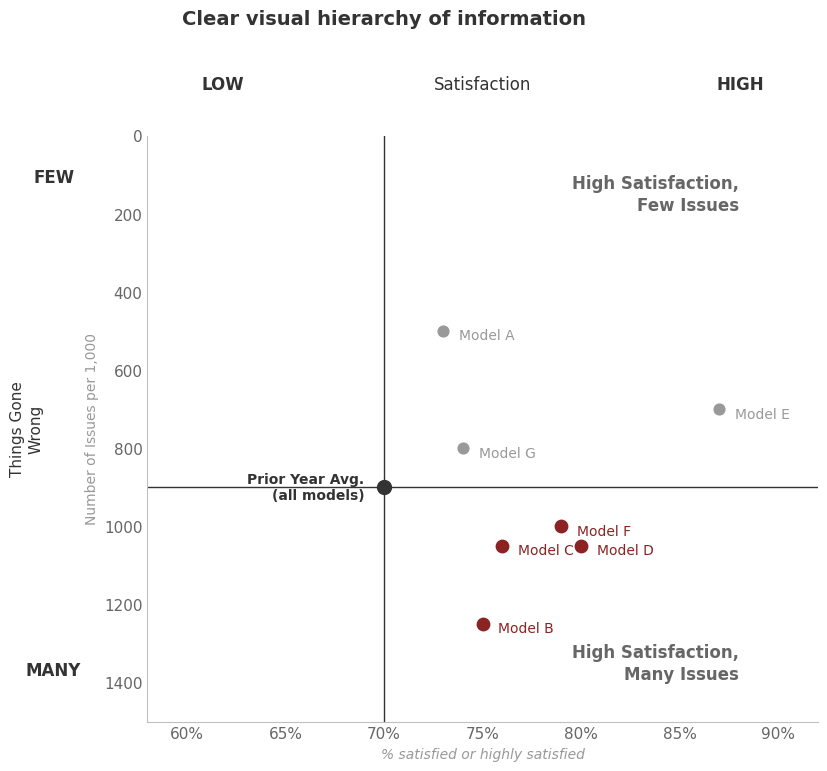

Recreate this plot in Python.
"""
Chartsmith — 2x2 Matrix Scatterplot
Inspired by: Knaflic Figure 5.6 (Clear visual hierarchy of information)

Scatterplot with quadrant labels, reference point, and highlighted items.
"""

# ============================================================
# CONFIGURATION — Edit these variables to customize your chart
# ============================================================

# --- DATA ---
# Each point: (name, x_value, y_value)
points = [
    ("Model A", 73, 500),
    ("Model B", 75, 1250),
    ("Model C", 76, 1050),
    ("Model D", 80, 1050),
    ("Model E", 87, 700),
    ("Model F", 79, 1000),
    ("Model G", 74, 800),
]

# Reference / benchmark point
REFERENCE_POINT = ("Prior Year Avg.\n(all models)", 70, 900)

# Items to highlight with accent color (must match point names)
HIGHLIGHT_ITEMS = ["Model B", "Model C", "Model D", "Model F"]

# --- CONTENT ---
TITLE = "Clear visual hierarchy of information"
SUBTITLE = ""
SOURCE = ""

# Axis configuration
X_LABEL = "% satisfied or highly satisfied"
Y_LABEL = "Number of Issues per 1,000"
X_HEADER = "Satisfaction"
Y_HEADER = "Things Gone\nWrong"

# Quadrant reference lines
X_THRESHOLD = 70
Y_THRESHOLD = 900

# Quadrant labels: (x_position, y_position, text)
QUADRANT_LABELS = [
    (88, 150, "High Satisfaction,\nFew Issues"),
    (88, 1350, "High Satisfaction,\nMany Issues"),
]

# Axis endpoint labels
X_LOW_LABEL = "LOW"
X_HIGH_LABEL = "HIGH"
Y_LOW_LABEL = "FEW"
Y_HIGH_LABEL = "MANY"

# Y-axis is inverted (fewer issues = better = top)
INVERT_Y = True

# --- STYLE ---
ACCENT_DARK = "#8B2323"
ACCENT_LIGHT = "#C4726C"
GRAY_300 = "#C0C0C0"
GRAY_500 = "#999999"
GRAY_700 = "#666666"
GRAY_900 = "#333333"
REFERENCE_COLOR = "#333333"

POINT_SIZE_DEFAULT = 60
POINT_SIZE_HIGHLIGHT = 80
POINT_SIZE_REFERENCE = 100

# --- OUTPUT ---
FIGURE_WIDTH = 9
FIGURE_HEIGHT = 8
DPI = 150
OUTPUT_FILE = "scatterplot_2x2.png"

# ============================================================
# CHART CODE — Modify below for advanced customization
# ============================================================

import matplotlib.pyplot as plt

plt.rcParams.update({
    "figure.facecolor": "white",
    "axes.facecolor": "white",
    "axes.edgecolor": GRAY_300,
    "axes.linewidth": 0.8,
    "axes.grid": False,
    "axes.spines.top": False,
    "axes.spines.right": False,
    "xtick.color": GRAY_700,
    "ytick.color": GRAY_700,
    "xtick.major.size": 0,
    "ytick.major.size": 0,
    "text.color": GRAY_900,
    "font.family": "sans-serif",
    "font.sans-serif": ["Helvetica Neue", "Helvetica", "Arial", "DejaVu Sans"],
    "font.size": 11,
    "figure.dpi": DPI,
})

fig, ax = plt.subplots(figsize=(FIGURE_WIDTH, FIGURE_HEIGHT))

ax.axhline(y=Y_THRESHOLD, color=GRAY_900, linewidth=1, zorder=1)
ax.axvline(x=X_THRESHOLD, color=GRAY_900, linewidth=1, zorder=1)

for name, x, y in points:
    if name in HIGHLIGHT_ITEMS:
        ax.scatter(x, y, s=POINT_SIZE_HIGHLIGHT, color=ACCENT_DARK, zorder=3)
        ax.text(x + 0.8, y + 30, name, fontsize=10, color=ACCENT_DARK, va="bottom")
    else:
        ax.scatter(x, y, s=POINT_SIZE_DEFAULT, color=GRAY_500, zorder=3)
        ax.text(x + 0.8, y + 30, name, fontsize=10, color=GRAY_500, va="bottom")

ref_name, ref_x, ref_y = REFERENCE_POINT
ax.scatter(ref_x, ref_y, s=POINT_SIZE_REFERENCE, color=REFERENCE_COLOR, zorder=4)
ax.text(ref_x - 1, ref_y, ref_name, fontsize=10, fontweight="bold",
        color=REFERENCE_COLOR, ha="right", va="center")

ax.set_xlim(58, 92)
ax.set_ylim(0, 1500)

if INVERT_Y:
    ax.invert_yaxis()

ax.xaxis.set_major_formatter(plt.FuncFormatter(lambda x, _: f"{x:.0f}%"))
ax.set_xlabel(X_LABEL, fontsize=10, color=GRAY_500, style="italic")
ax.set_ylabel(Y_LABEL, fontsize=10, color=GRAY_500)

for qx, qy, text in QUADRANT_LABELS:
    ax.text(qx, qy, text, fontsize=12, fontweight="bold", color=GRAY_700,
            ha="right", va="center", linespacing=1.3)

ax.text(0.5, 1.08, X_HEADER, transform=ax.transAxes, ha="center",
        fontsize=12, color=GRAY_900)
ax.text(0.08, 1.08, X_LOW_LABEL, transform=ax.transAxes, ha="left",
        fontsize=12, fontweight="bold", color=GRAY_900)
ax.text(0.92, 1.08, X_HIGH_LABEL, transform=ax.transAxes, ha="right",
        fontsize=12, fontweight="bold", color=GRAY_900)

ax.text(-0.14, 0.92, Y_LOW_LABEL, transform=ax.transAxes, ha="center",
        fontsize=12, fontweight="bold", color=GRAY_900)
ax.text(-0.14, 0.08, Y_HIGH_LABEL, transform=ax.transAxes, ha="center",
        fontsize=12, fontweight="bold", color=GRAY_900)
ax.text(-0.18, 0.5, Y_HEADER, transform=ax.transAxes, ha="center", va="center",
        fontsize=11, color=GRAY_900, rotation=90, linespacing=1.3)

fig.text(0.5, 0.99, TITLE, fontsize=14, fontweight="bold",
         color=GRAY_900, ha="center", va="top", transform=fig.transFigure)

if SOURCE:
    fig.text(0.04, 0.02, SOURCE, fontsize=8, color=GRAY_500, ha="left")

plt.tight_layout(rect=[0.06, 0.03, 1, 0.93])
plt.savefig(OUTPUT_FILE, dpi=DPI, bbox_inches="tight", facecolor="white")
plt.show()
print(f"Chart saved to {OUTPUT_FILE}")
